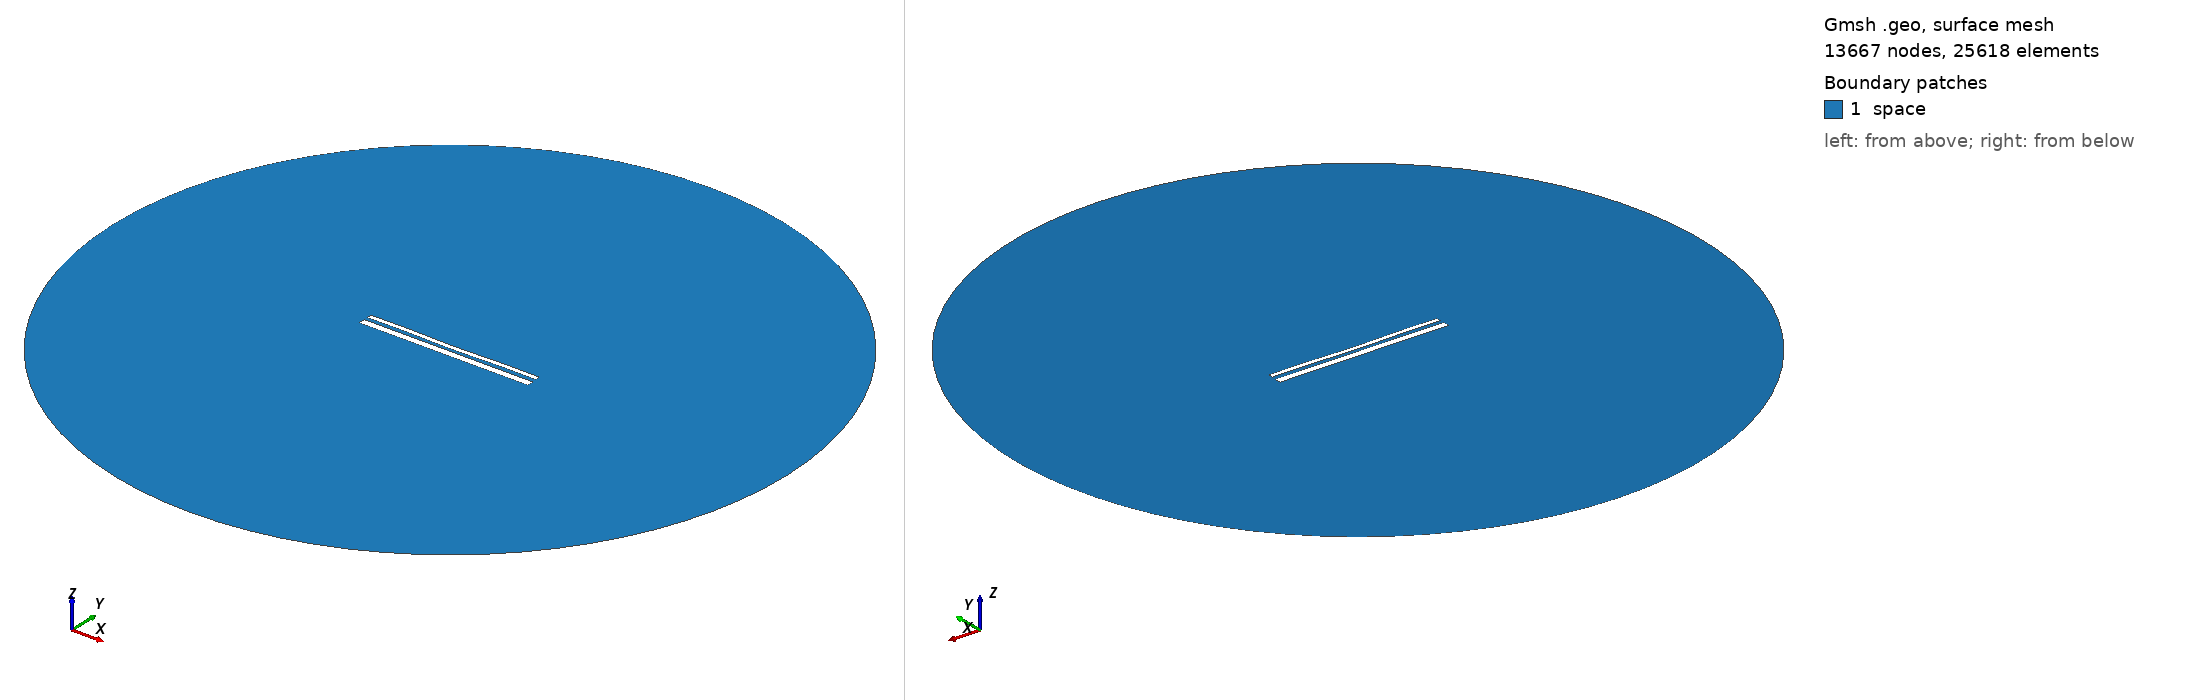

Gmsh geometry script, surface-meshed: 13667 nodes, 25618 surface elements. Boundary patches (legend numbers): 1 space. Left view from above one corner, right view from below the opposite corner. Legend entries are the model's physical surfaces. The drawing asked Gmsh for element sizes between 1% and 20% of the model's largest extent; the script's own settings can give other sizes.

=== 13515.geo (drawn) ===
//---------------------------------------
// Geometry kernel
//---------------------------------------

SetFactory("OpenCASCADE");



//---------------------------------------
// Parameters of the geometry
//---------------------------------------

// Overetch of the upper plate
overetch = 0.5;

// Distance between the plates
distance = 1.75;

// Discretization over the x axis (for the deformation)
nx = 50; 

// Length of the plate
L = 100 - overetch; 

// Number of modes
n = 4; 

// 1st mode coefficient
coeff(1) = 0.07499999999999998;
beta(1) = 0.596864 * 3.1415926535 / L;

// 2nd mode coefficient
coeff(2) = -0.15;
beta(2) = 1.49418 * 3.1415926535 / L;

// 3rd mode coefficient
coeff(3) = 0.0;
beta(3) = 2.50025 * 3.1415926535 / L;

// 4th mode coefficient
coeff(4) = 0.15;
beta(4) = 3.49999 * 3.1415926535 / L;



//---------------------------------------
// Upper plate (deformed rectangle)
//---------------------------------------

// Coordiantes of the upper plate
xmin = -50;
xmax = 50 - overetch;

// Height of the upper plate
yheight = 4 - 2 * overetch;

// Indexes of the points
UpperID[] = {};
LowerID[] = {};
LeftID[] = {};
RightID[] = {};

// Point index
p = 1;

// Horizontal edges
For i In {1:nx}
    x = xmin + (i-1)*(xmax - xmin)/(nx-1);

    y_bottom = distance / 2 + overetch;
    For j In {1:n}
        C = (Cosh(beta(j)*L) + Cos(beta(j)*L)) / (Sinh(beta(j)*L) + Sin(beta(j)*L));
        y_bottom  = y_bottom + coeff(j) * (Cosh(beta(j)*(x+50)) - Cos(beta(j)*(x+50)) - C * (Sinh(beta(j)*(x+50)) - Sin(beta(j)*(x+50))));
    EndFor

    y_top = y_bottom + yheight;

    Point(p) = {x, y_top, 0, 1.0};
    UpperID[i] = p;
    p = p + 1;

    Point(p) = {x, y_bottom, 0, 1.0};
    LowerID[i] = p;
    p = p + 1;
EndFor

// Create point lists
UpperPts[] = {}; LowerPts[] = {};
For i In {1:nx}
  UpperPts[] += {UpperID[i]};
  LowerPts[] += {LowerID[i]};
EndFor

// Build splines
Spline(1) = {UpperPts[]};
Spline(2) = {LowerPts[]};
Line(3) = {LowerPts[nx-1], UpperPts[nx-1]};
Line(4) = {LowerPts[0], UpperPts[0]};

// Build the plane surface
Curve Loop(1) = {2, 3, -1, -4};
Plane Surface(1) = {1};



//---------------------------------------
// Lower plate (rectangle)
//---------------------------------------

// Vertices
Point(1001) = {-50, -1, 0, 1.0};
Point(1002) = { 50, -1, 0, 1.0};
Point(1003) = { 50,  -5, 0, 1.0};
Point(1004) = {-50,  -5, 0, 1.0};

// Edges
Line(5) = {1001, 1002};
Line(6) = {1002, 1003};
Line(7) = {1003, 1004};
Line(8) = {1004, 1001};

// Plane surface
Line Loop(2) = {5, 6, 7, 8};
Plane Surface(2) = {2}; 



//---------------------------------------
// Outer (fictious) boundary
//---------------------------------------

// Points
Point(1005) = {0, 0, 0};       // Center
Point(1006) = {200, 0, 0};     // Start point
Point(1007) = {0, 200, 0};     // 90 degrees
Point(1008) = {-200, 0, 0};    // 180 degrees
Point(1009) = {0, -200, 0};    // 270 degrees

// Circle arcs (each needs start, center, end)
Circle(9) = {1006, 1005, 1007};
Circle(10) = {1007, 1005, 1008};
Circle(11) = {1008, 1005, 1009};
Circle(12) = {1009, 1005, 1006};

// Plane surface for the entire domain
Curve Loop(3) = {9, 10, 11, 12};
Surface(3) = {3};

// Subtract the plates from the whole domain to obtain the actual domain where we want to solve the equations
BooleanDifference{ Surface{3}; Delete; }{ Surface{1}; Surface{2}; Delete; }




//---------------------------------------
// Transfinite Lines/Curves
//---------------------------------------

// Set the number of points on the boundaries
r = 7;

// Plates
Transfinite Curve {1, 2} = 50*r Using Progression 1;
Transfinite Curve {3, 4} = 2*r Using Progression 1;
Transfinite Line {5, 7} = 50*r Using Progression 1;
Transfinite Line {6, 8} = 2*r Using Progression 1;

// Outer boundary
Transfinite Line {9, 10, 11, 12} = 20 Using Progression 1;



//---------------------------------------
// Physical groups
//---------------------------------------                

// Physical curves (boundaries)
Physical Line("force_segment", 10) = {2};
Physical Line("upper_plate", 11) = {1, 3, 4};
Physical Line("lower_plate", 12) = {5, 6, 7, 8};
Physical Line("boundary", 20) = {9, 10, 11, 12};

// Physical Surfaces
Physical Surface("space", 30) = {3};



//---------------------------------------
// 6. Generate the Mesh
//---------------------------------------

// 2D mesh generation
Mesh 2;
